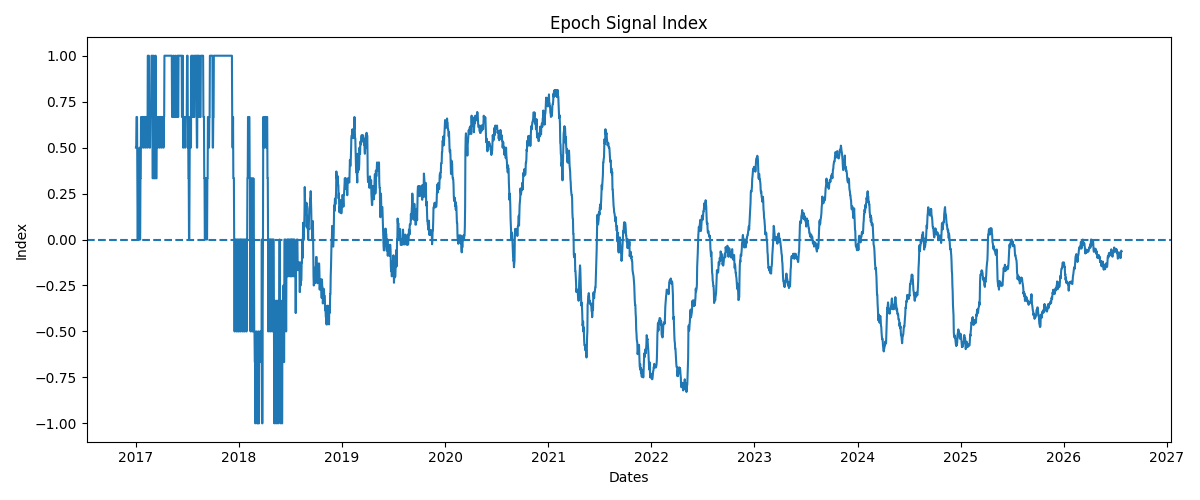

Values plotted in this chart, from the file beside it:
Date, Index
2017-01-01, 0.5
2017-01-02, 0.5
2017-01-03, 0.6667
2017-01-04, 0.6667
2017-01-05, 0.6667
2017-01-06, 0.3333
2017-01-07, 0.0
2017-01-08, 0.0
2017-01-09, 0.3333
2017-01-10, 0.3333
2017-01-11, 0.0
2017-01-12, 0.0
2017-01-13, 0.3333
2017-01-14, 0.5
2017-01-15, 0.0
2017-01-16, 0.0
2017-01-17, 0.3333
2017-01-18, 0.3333
2017-01-19, 0.6667
2017-01-20, 0.6667
2017-01-21, 0.5
2017-01-22, 0.5
2017-01-23, 0.6667
2017-01-24, 0.6667
2017-01-25, 0.6667
2017-01-26, 0.6667
2017-01-27, 0.6667
2017-01-28, 0.5
2017-01-29, 0.5
2017-01-30, 0.6667
2017-01-31, 0.6667
2017-02-01, 0.6667
2017-02-02, 0.6667
2017-02-03, 0.6667
2017-02-04, 0.5
2017-02-05, 0.5
2017-02-06, 0.6667
2017-02-07, 0.6667
2017-02-08, 0.6667
2017-02-09, 0.6667
2017-02-10, 0.6667
2017-02-11, 0.5
2017-02-12, 1.0
2017-02-13, 1.0
2017-02-14, 1.0
2017-02-15, 1.0
2017-02-16, 1.0
2017-02-17, 0.6667
2017-02-18, 0.5
2017-02-19, 0.5
2017-02-20, 0.5
2017-02-21, 0.6667
2017-02-22, 0.6667
2017-02-23, 0.6667
2017-02-24, 0.6667
2017-02-25, 1.0
2017-02-26, 1.0
2017-02-27, 1.0
2017-02-28, 1.0
2017-03-01, 0.3333
... 3,432 more rows
